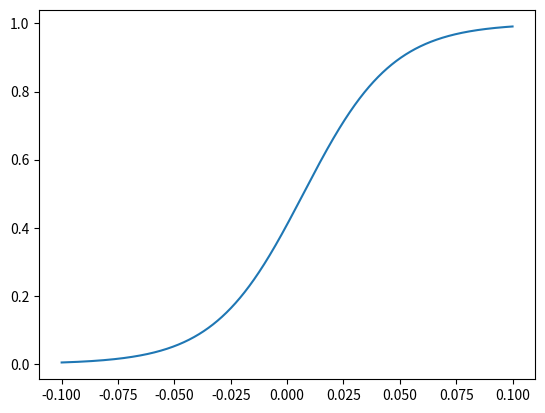

This chart was generated by the following Python code: (Note: this script raises an exception after producing the figure.)
# Neural Network (1-nill-1) #
# Cross Entropy Cost Function
# Check if the Number is greater than zero OR not 

#______________________________

import numpy as np
from numpy import exp , sin , cos , tan , pi , log
import matplotlib.pyplot as plt

print('## Neural Network Training Results at the end of each Training Batch ##')

#______________________________

w = 0.1 # initial value of weight which will be improved
b = 0.1 #initial value of bias which will be improved

# Defining Sigmoid Function
def sig(z):
	y=(1+exp(-z))**(-1)
	return y

#Defining Derivative of Sigmoid Function
def dsig(z):
	y=(exp(-z))*(1+exp(-z))**(-2)
	return y

#______________________________

# Function which improves the values of weight and bias by Gradient Descent and Backpropagation Method 

def improve(a,t,w,b):
	z=w*a+b
	x=sig(z)-t
	gw=x*a  # gradient of cost function in direction of w
	gb=x  # gradient of cost function in direction of b
	return gw,gb

#______________________________

# Training Data
m=100000 #Number of Training Data Points
X=np.zeros(m) #Matrix Containing Test Numbers
Y=np.zeros(m) #Matrix Containing Truth Values 

for i in range(m):
	X[i]=((-1)**np.random.randint(1,1000))*np.random.rand()
	if X[i] > 0 :
		Y[i]=1
	else :
		Y[i]=0

#______________________________

#Stochastic Gradient Descent Method
	
n=len(X)
N=1000 # Number of Batches
for j in range(N):
	gw0=0
	gb0=0
	cost0=0
	for i in range(j*int(n*N**(-1)),(j+1)*int(n*N**(-1))):
		#Applying Gradient Descent for each test data and then taking average of gradient w and gradient b
		a=X[i]
		t=Y[i]
		z=w*a+b
		alpha,beta=improve(a,t,w,b)
		gw0=gw0+alpha
		gb0=gb0+beta
		cost0=cost0-(t*log(sig(z))+(1-t)*log(1-sig(z)))
	gw=gw0*(int(n*N**(-1)))**(-1)
	gb=gb0*(int(n*N**(-1)))**(-1)
	cost=cost0*(int(n*N**(-1)))**(-1)
	w=w-50*gw
	b=b-50*gb
	print('\nw is : ' , w)
	print('b is : ' , b)
	print('cost is : ' , cost)
		
#______________________________

p=3
Input=np.linspace(-0.1,0.1,2000)
z=w*Input+b
A=sig(z)
plt.plot(Input,A)
plt.savefig('/sdcard/1_work/plot.png',dpi=300)

p=3
while p > 2 :
	x=float(input('\nEnter the number you want to check : '))
	z=w*x+b
	A=sig(z)
	print('\nValue of Activation for the output Neuron is : ',A)
	if A < 0.1 :
		print('\nThe number is less than zero !')
	elif A> 0.9 :
		print('\nThe number is greater than zero !')
	else :
		print ('\nYem kyam ho rhan haim : Unable to decide !')
